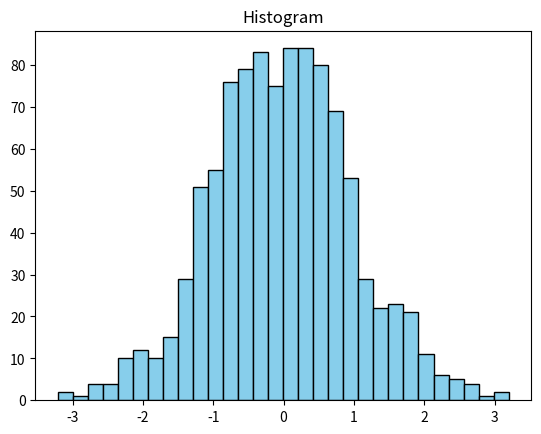

This chart was generated by the following Python code:
import matplotlib.pyplot as plt
import numpy as np
import pandas as pd

data = np.random.randn(1000)
plt.hist(data, bins=30, color='skyblue', edgecolor='black')
plt.title("Histogram")
plt.show()
